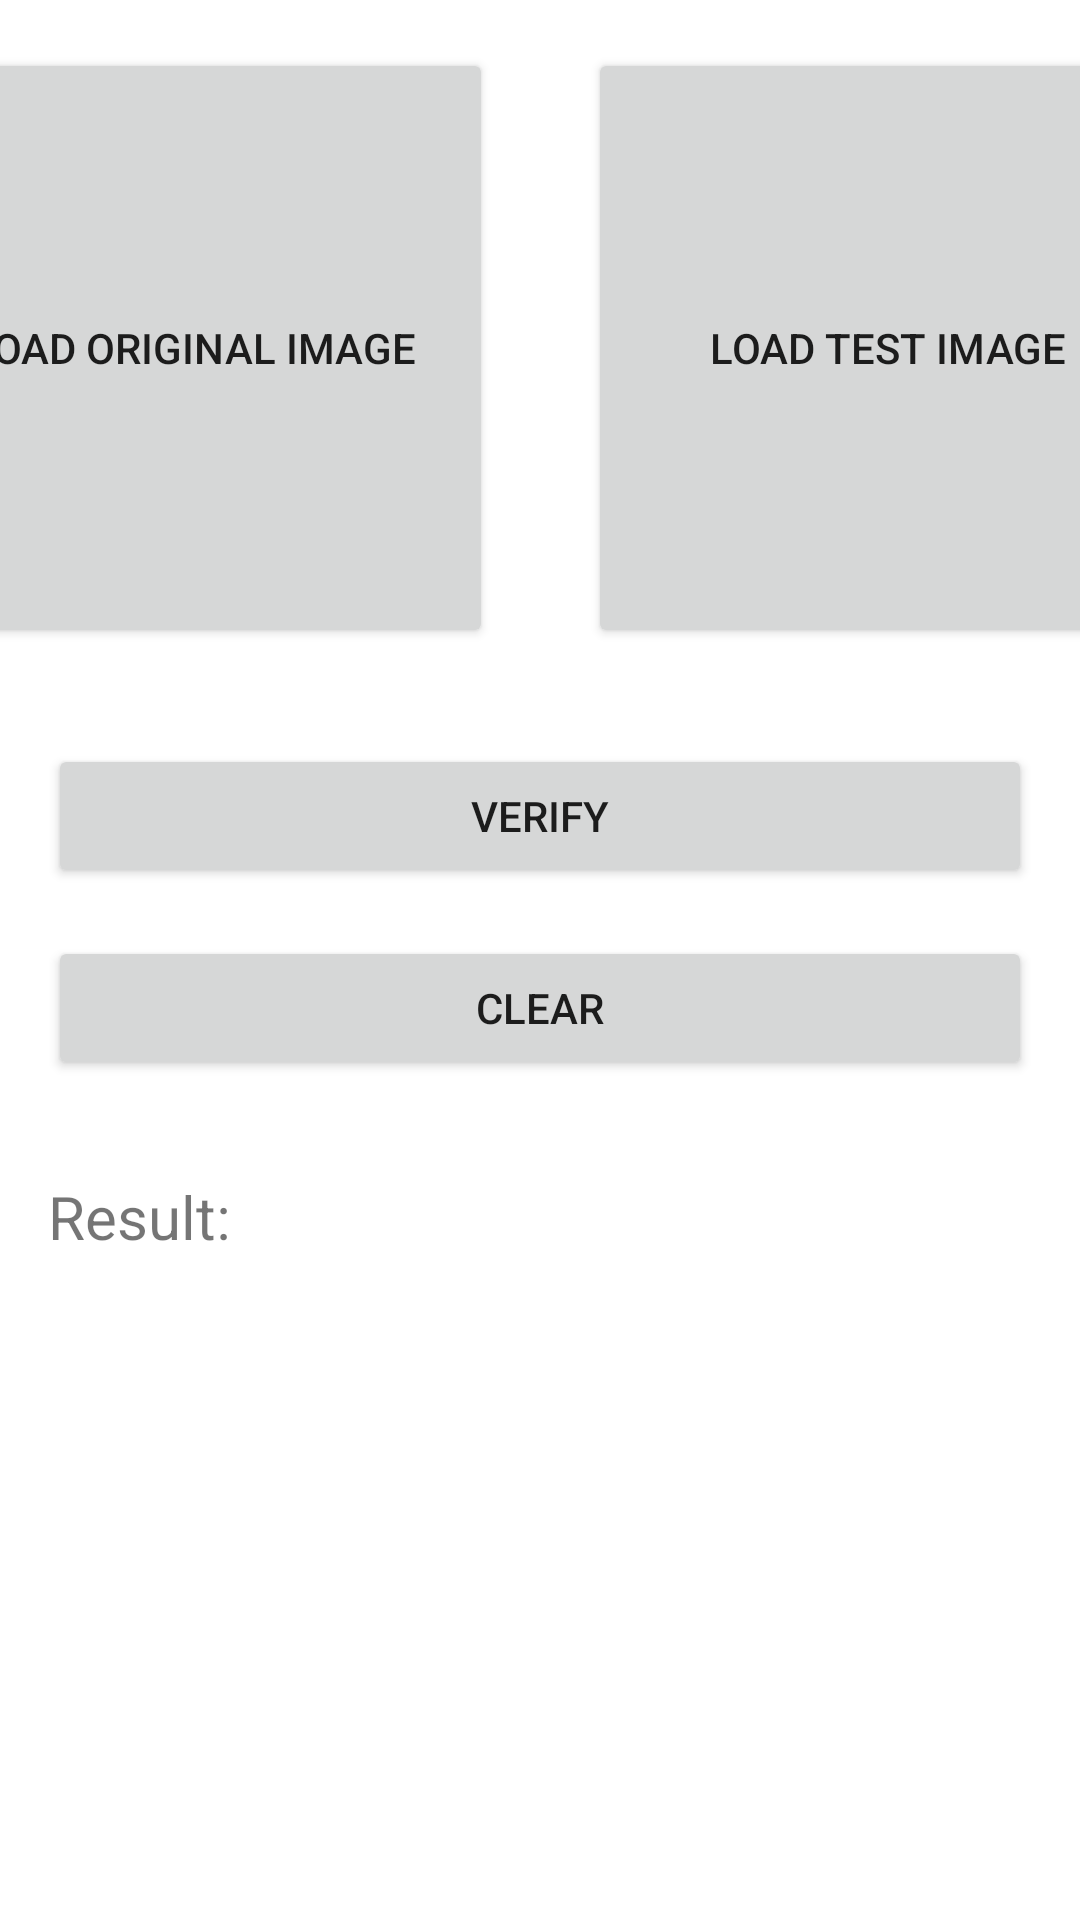

Write the Android layout XML for this screen, with the resource values it uses.
<!-- AndroidManifest.xml: application theme Theme.PoseDetection -->
<!-- res/layout/fragment_face_matching.xml -->
<?xml version="1.0" encoding="utf-8"?>
<androidx.constraintlayout.widget.ConstraintLayout
        xmlns:android="http://schemas.android.com/apk/res/android"
        android:layout_width="match_parent"
        android:layout_height="match_parent" xmlns:app="http://schemas.android.com/apk/res-auto">

    <FrameLayout
        android:id="@+id/original_container"
        android:layout_width="200dp"
        android:layout_height="200dp"
        android:layout_margin="16dp"
        app:layout_constraintEnd_toStartOf="@id/test_container"
        app:layout_constraintStart_toStartOf="parent"
        app:layout_constraintTop_toTopOf="parent" >

        <androidx.appcompat.widget.AppCompatButton
            android:id="@+id/btn_original"
            android:layout_width="match_parent"
            android:layout_height="match_parent"
            android:text="Load original image"/>

        <ImageView
            android:id="@+id/img_original"
            android:layout_width="match_parent"
            android:layout_height="match_parent" />

    </FrameLayout>

    <FrameLayout
        android:id="@+id/test_container"
        android:layout_width="200dp"
        android:layout_height="200dp"
        android:layout_margin="16dp"
        app:layout_constraintTop_toTopOf="parent"
        app:layout_constraintEnd_toEndOf="parent"
        app:layout_constraintStart_toEndOf="@id/original_container">

        <androidx.appcompat.widget.AppCompatButton
            android:id="@+id/btn_test"
            android:layout_width="match_parent"
            android:layout_height="match_parent"
            android:text="Load test image"/>

        <ImageView
            android:id="@+id/img_test"
            android:layout_width="match_parent"
            android:layout_height="match_parent"/>

    </FrameLayout>

    <androidx.appcompat.widget.AppCompatButton
        android:id="@+id/btn_verify"
        android:layout_width="match_parent"
        android:layout_height="wrap_content"
        android:layout_marginHorizontal="16dp"
        android:layout_marginTop="32dp"
        app:layout_constraintTop_toBottomOf="@id/original_container"
        app:layout_constraintStart_toStartOf="parent"
        android:text="verify"/>

    <androidx.appcompat.widget.AppCompatButton
        android:id="@+id/btn_clear"
        android:layout_width="match_parent"
        android:layout_height="wrap_content"
        android:layout_marginHorizontal="16dp"
        android:layout_marginTop="16dp"
        app:layout_constraintTop_toBottomOf="@id/btn_verify"
        android:text="clear"/>


    <TextView
        android:id="@+id/txt_result"
        android:layout_width="wrap_content"
        android:layout_height="wrap_content"
        app:layout_constraintTop_toBottomOf="@id/btn_clear"
        app:layout_constraintStart_toStartOf="parent"
        android:layout_marginTop="32dp"
        android:layout_marginStart="16dp"
        android:textSize="20sp"
        android:text="Result: "/>

</androidx.constraintlayout.widget.ConstraintLayout>
<!-- resources referenced by this layout -->
<resources>
  <style name="Theme.PoseDetection" parent="Theme.MaterialComponents.DayNight.NoActionBar">
          
          <item name="colorPrimary">@color/purple_500</item>
          <item name="colorPrimaryVariant">@color/purple_700</item>
          <item name="colorOnPrimary">@color/white</item>
          
          <item name="colorSecondary">@color/teal_200</item>
          <item name="colorSecondaryVariant">@color/teal_700</item>
          <item name="colorOnSecondary">@color/black</item>
          
          <item name="android:statusBarColor" tools:targetApi="l">?attr/colorPrimaryVariant</item>
          
      </style>
  <!-- not gathered from this repository: default colours our renderer supplied (Android Studio template values) -->
  <color name="purple_500">#FF6200EE</color>
  <color name="purple_700">#FF3700B3</color>
  <color name="teal_200">#FF03DAC5</color>
  <color name="teal_700">#FF018786</color>
  <color name="black">#FF000000</color>
  <color name="white">#FFFFFFFF</color>
</resources>
